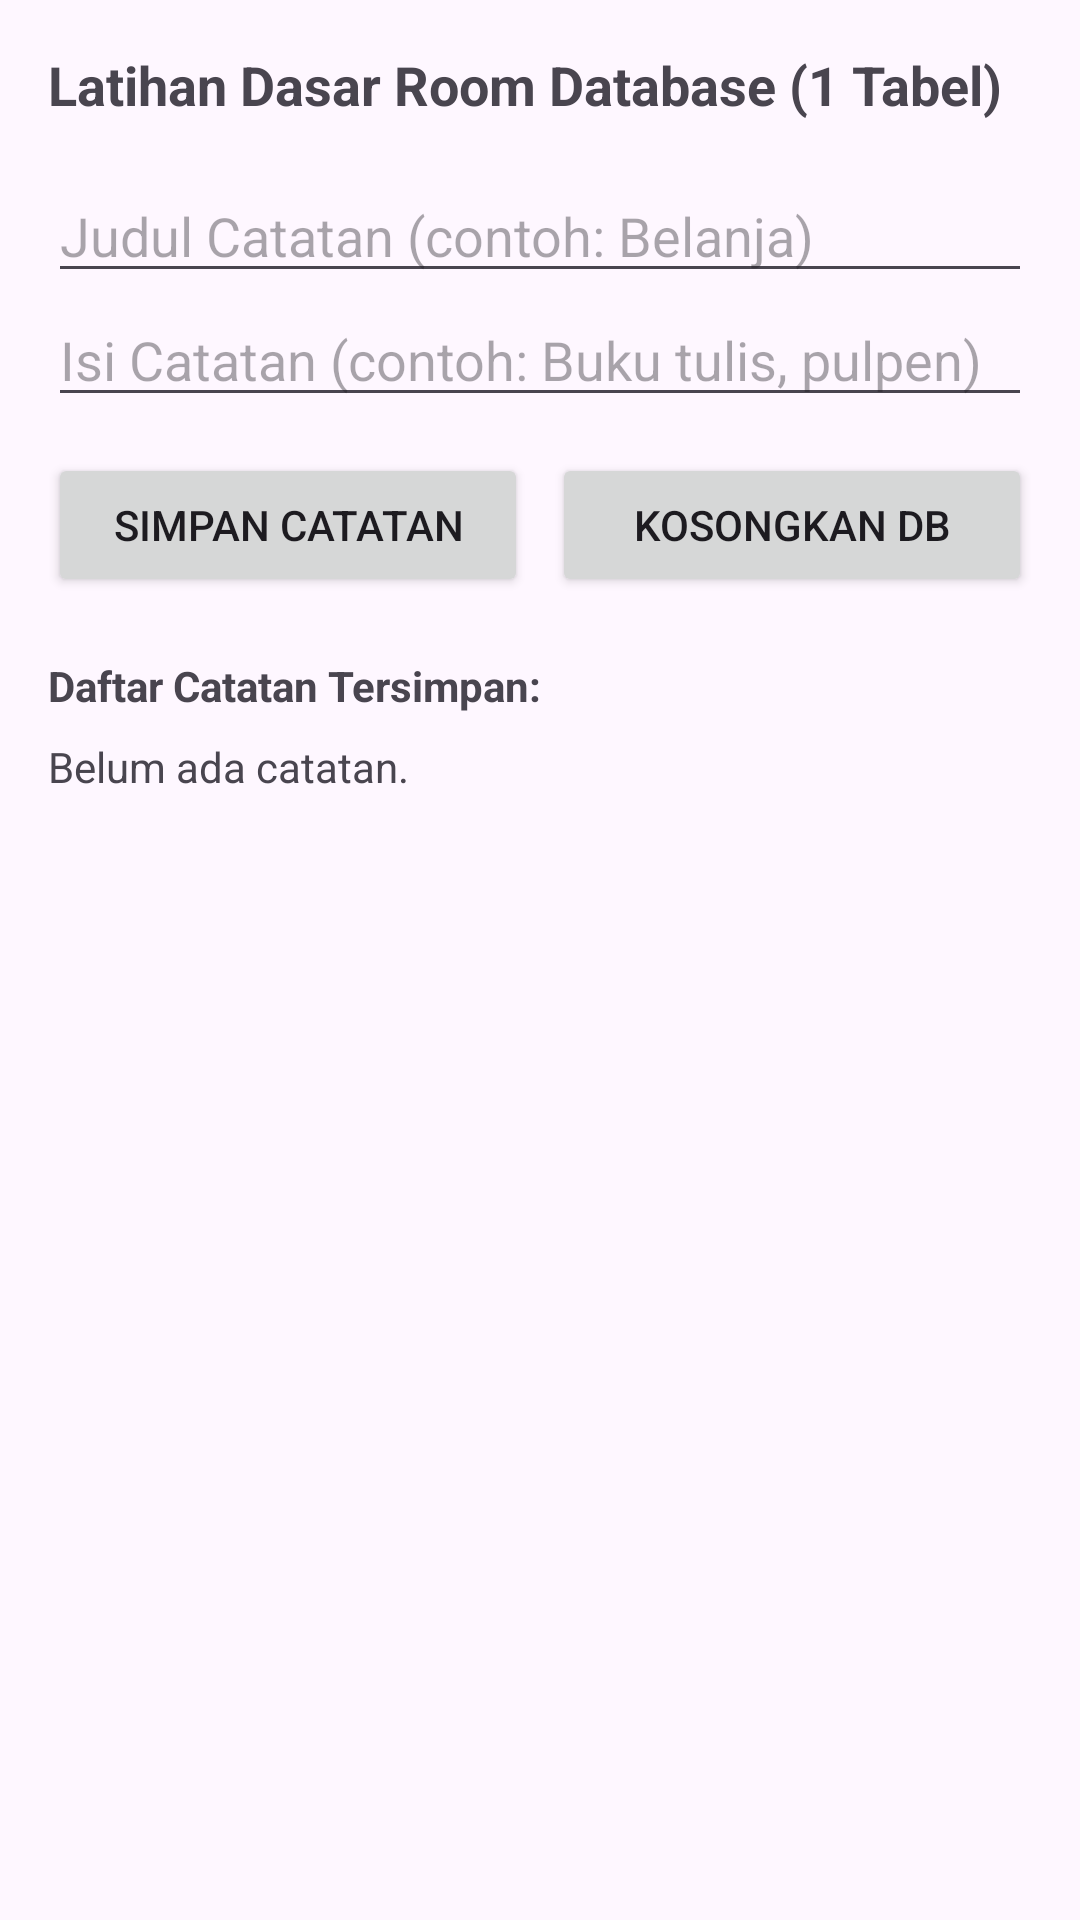

This screen was rendered from an Android layout file. Write that file and the resources it references.
<!-- AndroidManifest.xml: application theme Theme.BelajarStorange -->
<!-- res/layout/activity_catatan.xml -->
<?xml version="1.0" encoding="utf-8"?>
<LinearLayout xmlns:android="http://schemas.android.com/apk/res/android"
    android:layout_width="match_parent"
    android:layout_height="match_parent"
    android:orientation="vertical"
    android:padding="16dp">

    <TextView
        android:layout_width="wrap_content"
        android:layout_height="wrap_content"
        android:text="Latihan Dasar Room Database (1 Tabel)"
        android:textSize="18sp"
        android:textStyle="bold"
        android:layout_marginBottom="16dp" />

    <EditText
        android:id="@+id/etJudul"
        android:layout_width="match_parent"
        android:layout_height="wrap_content"
        android:hint="Judul Catatan (contoh: Belanja)" />

    <EditText
        android:id="@+id/etIsi"
        android:layout_width="match_parent"
        android:layout_height="wrap_content"
        android:hint="Isi Catatan (contoh: Buku tulis, pulpen)"
        android:layout_marginBottom="12dp" />

    <LinearLayout
        android:layout_width="match_parent"
        android:layout_height="wrap_content"
        android:orientation="horizontal">

        <Button
            android:id="@+id/btnSimpanCatatan"
            android:layout_width="0dp"
            android:layout_height="wrap_content"
            android:layout_weight="1"
            android:text="Simpan Catatan"
            android:layout_marginEnd="8dp" />

        <Button
            android:id="@+id/btnHapusSemua"
            android:layout_width="0dp"
            android:layout_height="wrap_content"
            android:layout_weight="1"
            android:text="Kosongkan DB" />

    </LinearLayout>

    <TextView
        android:layout_width="wrap_content"
        android:layout_height="wrap_content"
        android:text="Daftar Catatan Tersimpan:"
        android:textStyle="bold"
        android:layout_marginTop="20dp" />

    <ScrollView
        android:layout_width="match_parent"
        android:layout_height="match_parent"
        android:layout_marginTop="8dp">

        <TextView
            android:id="@+id/tvDaftarCatatan"
            android:layout_width="match_parent"
            android:layout_height="wrap_content"
            android:text="Belum ada catatan."
            android:textSize="14sp"
            android:lineSpacingExtra="4dp" />

    </ScrollView>

</LinearLayout>
<!-- resources referenced by this layout -->
<resources>
  <style name="Theme.BelajarStorange" parent="Base.Theme.BelajarStorange" />
  <style name="Base.Theme.BelajarStorange" parent="Theme.Material3.DayNight.NoActionBar">
          
          
      </style>
</resources>
